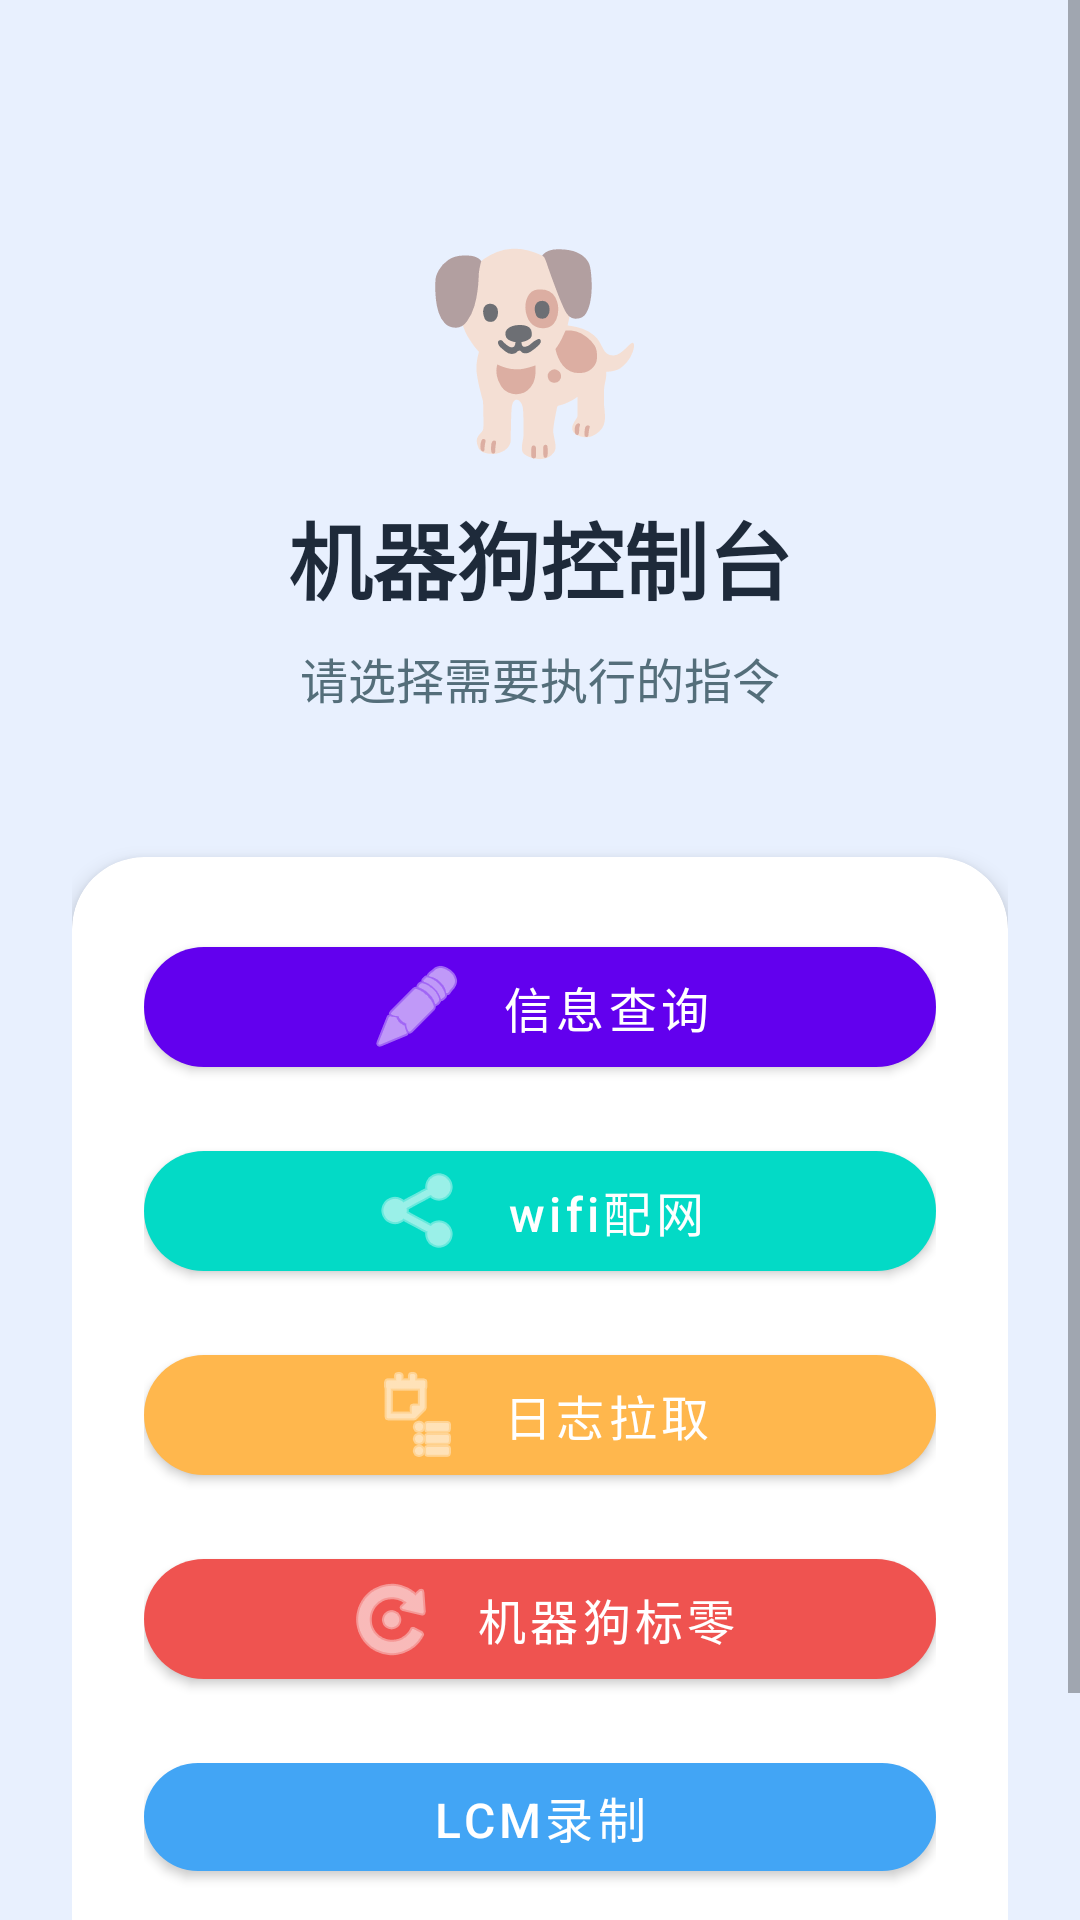

Android layout source for this screen:
<!-- AndroidManifest.xml: application theme Theme.MagicTool -->
<!-- res/layout/fragment_notifications.xml -->
<?xml version="1.0" encoding="utf-8"?>
<ScrollView
    xmlns:android="http://schemas.android.com/apk/res/android"
    xmlns:app="http://schemas.android.com/apk/res-auto"
    xmlns:tools="http://schemas.android.com/tools"
    android:layout_width="match_parent"
    android:layout_height="match_parent"
    android:fillViewport="true"
    tools:context=".ui.notifications.NotificationsFragment">

    <androidx.constraintlayout.widget.ConstraintLayout
        android:layout_width="match_parent"
        android:layout_height="wrap_content"
        android:background="#E8F0FE"
        android:padding="24dp">

        
        <TextView
            android:id="@+id/iv_dog_avatar"
            android:layout_width="wrap_content"
            android:layout_height="wrap_content"
            android:layout_marginTop="48dp"
            android:text="🐕"
            android:textSize="64sp"
            app:layout_constraintEnd_toEndOf="parent"
            app:layout_constraintStart_toStartOf="parent"
            app:layout_constraintTop_toTopOf="parent" />

        <TextView
            android:id="@+id/tv_welcome_title"
            android:layout_width="wrap_content"
            android:layout_height="wrap_content"
            android:layout_marginTop="8dp"
            android:text="机器狗控制台"
            android:textColor="#1E2A3A"
            android:textSize="28sp"
            android:textStyle="bold"
            app:layout_constraintEnd_toEndOf="parent"
            app:layout_constraintStart_toStartOf="parent"
            app:layout_constraintTop_toBottomOf="@+id/iv_dog_avatar" />

        <TextView
            android:id="@+id/tv_welcome_subtitle"
            android:layout_width="wrap_content"
            android:layout_height="wrap_content"
            android:layout_marginTop="8dp"
            android:text="请选择需要执行的指令"
            android:textColor="#546E7A"
            android:textSize="16sp"
            app:layout_constraintEnd_toEndOf="parent"
            app:layout_constraintStart_toStartOf="parent"
            app:layout_constraintTop_toBottomOf="@+id/tv_welcome_title" />

        
        <androidx.cardview.widget.CardView
            android:id="@+id/button_group_container"
            android:layout_width="0dp"
            android:layout_height="wrap_content"
            android:layout_marginTop="48dp"
            android:layout_marginBottom="32dp"
            app:cardBackgroundColor="#FFFFFF"
            app:cardCornerRadius="24dp"
            app:cardElevation="4dp"
            app:layout_constraintBottom_toBottomOf="parent"
            app:layout_constraintEnd_toEndOf="parent"
            app:layout_constraintStart_toStartOf="parent"
            app:layout_constraintTop_toBottomOf="@+id/tv_welcome_subtitle">

            <LinearLayout
                android:layout_width="match_parent"
                android:layout_height="wrap_content"
                android:orientation="vertical"
                android:padding="24dp">

                <com.google.android.material.button.MaterialButton
                    android:id="@+id/btn_dog_select"
                    android:layout_width="match_parent"
                    android:layout_height="wrap_content"
                    android:layout_marginBottom="16dp"
                    android:text="@string/title_select"
                    android:textAllCaps="false"
                    android:textSize="16sp"
                    app:icon="@android:drawable/ic_menu_edit"
                    app:iconGravity="textStart"
                    app:iconPadding="12dp"
                    app:cornerRadius="40dp"
                    app:backgroundTint="#6200EE" />

                <com.google.android.material.button.MaterialButton
                    android:id="@+id/btn_dog_net"
                    android:layout_width="match_parent"
                    android:layout_height="wrap_content"
                    android:layout_marginBottom="16dp"
                    android:text="@string/title_net"
                    android:textAllCaps="false"
                    android:textSize="16sp"
                    app:icon="@android:drawable/ic_menu_share"
                    app:iconGravity="textStart"
                    app:iconPadding="12dp"
                    app:cornerRadius="40dp"
                    app:backgroundTint="#03DAC6" />

                <com.google.android.material.button.MaterialButton
                    android:id="@+id/btn_dog_log"
                    android:layout_width="match_parent"
                    android:layout_height="wrap_content"
                    android:layout_marginBottom="16dp"
                    android:text="@string/title_log"
                    android:textAllCaps="false"
                    android:textSize="16sp"
                    app:icon="@android:drawable/ic_menu_agenda"
                    app:iconGravity="textStart"
                    app:iconPadding="12dp"
                    app:cornerRadius="40dp"
                    app:backgroundTint="#FFB74D" />

                <com.google.android.material.button.MaterialButton
                    android:id="@+id/btn_dog_zero"
                    android:layout_width="match_parent"
                    android:layout_height="wrap_content"
                    android:layout_marginBottom="16dp"
                    android:text="机器狗标零"
                    android:textAllCaps="false"
                    android:textSize="16sp"
                    app:icon="@android:drawable/ic_menu_rotate"
                    app:iconGravity="textStart"
                    app:iconPadding="12dp"
                    app:cornerRadius="40dp"
                    app:backgroundTint="#EF5350" />

                <com.google.android.material.button.MaterialButton
                    android:id="@+id/btn_dog_lcm"
                    android:layout_width="match_parent"
                    android:layout_height="wrap_content"
                    android:layout_marginBottom="16dp"
                    android:text="LCM录制"
                    android:textAllCaps="false"
                    android:textSize="16sp"
                    app:icon="@drawable/baseline_show_chart_24"
                    app:iconGravity="textStart"
                    app:iconPadding="12dp"
                    app:cornerRadius="40dp"
                    app:backgroundTint="#42A5F5"
                    />

            </LinearLayout>

        </androidx.cardview.widget.CardView>

    </androidx.constraintlayout.widget.ConstraintLayout>

</ScrollView>
<!-- resources referenced by this layout -->
<resources>
  <string name="title_log">日志拉取</string>
  <string name="title_net">wifi配网</string>
  <string name="title_select">信息查询</string>
  <style name="Theme.MagicTool" parent="Theme.MaterialComponents.DayNight.DarkActionBar">
          
          <item name="colorPrimary">@color/purple_500</item>
          <item name="colorPrimaryVariant">@color/purple_700</item>
          <item name="colorOnPrimary">@color/white</item>
          
          <item name="colorSecondary">@color/teal_200</item>
          <item name="colorSecondaryVariant">@color/teal_700</item>
          <item name="colorOnSecondary">@color/black</item>
          
          <item name="android:statusBarColor">?attr/colorPrimaryVariant</item>
          
      </style>
  <!-- not gathered from this repository: default colours our renderer supplied (Android Studio template values) -->
  <color name="purple_500">#FF6200EE</color>
  <color name="purple_700">#FF3700B3</color>
  <color name="teal_200">#FF03DAC5</color>
  <color name="teal_700">#FF018786</color>
  <color name="black">#FF000000</color>
  <color name="white">#FFFFFFFF</color>
</resources>
